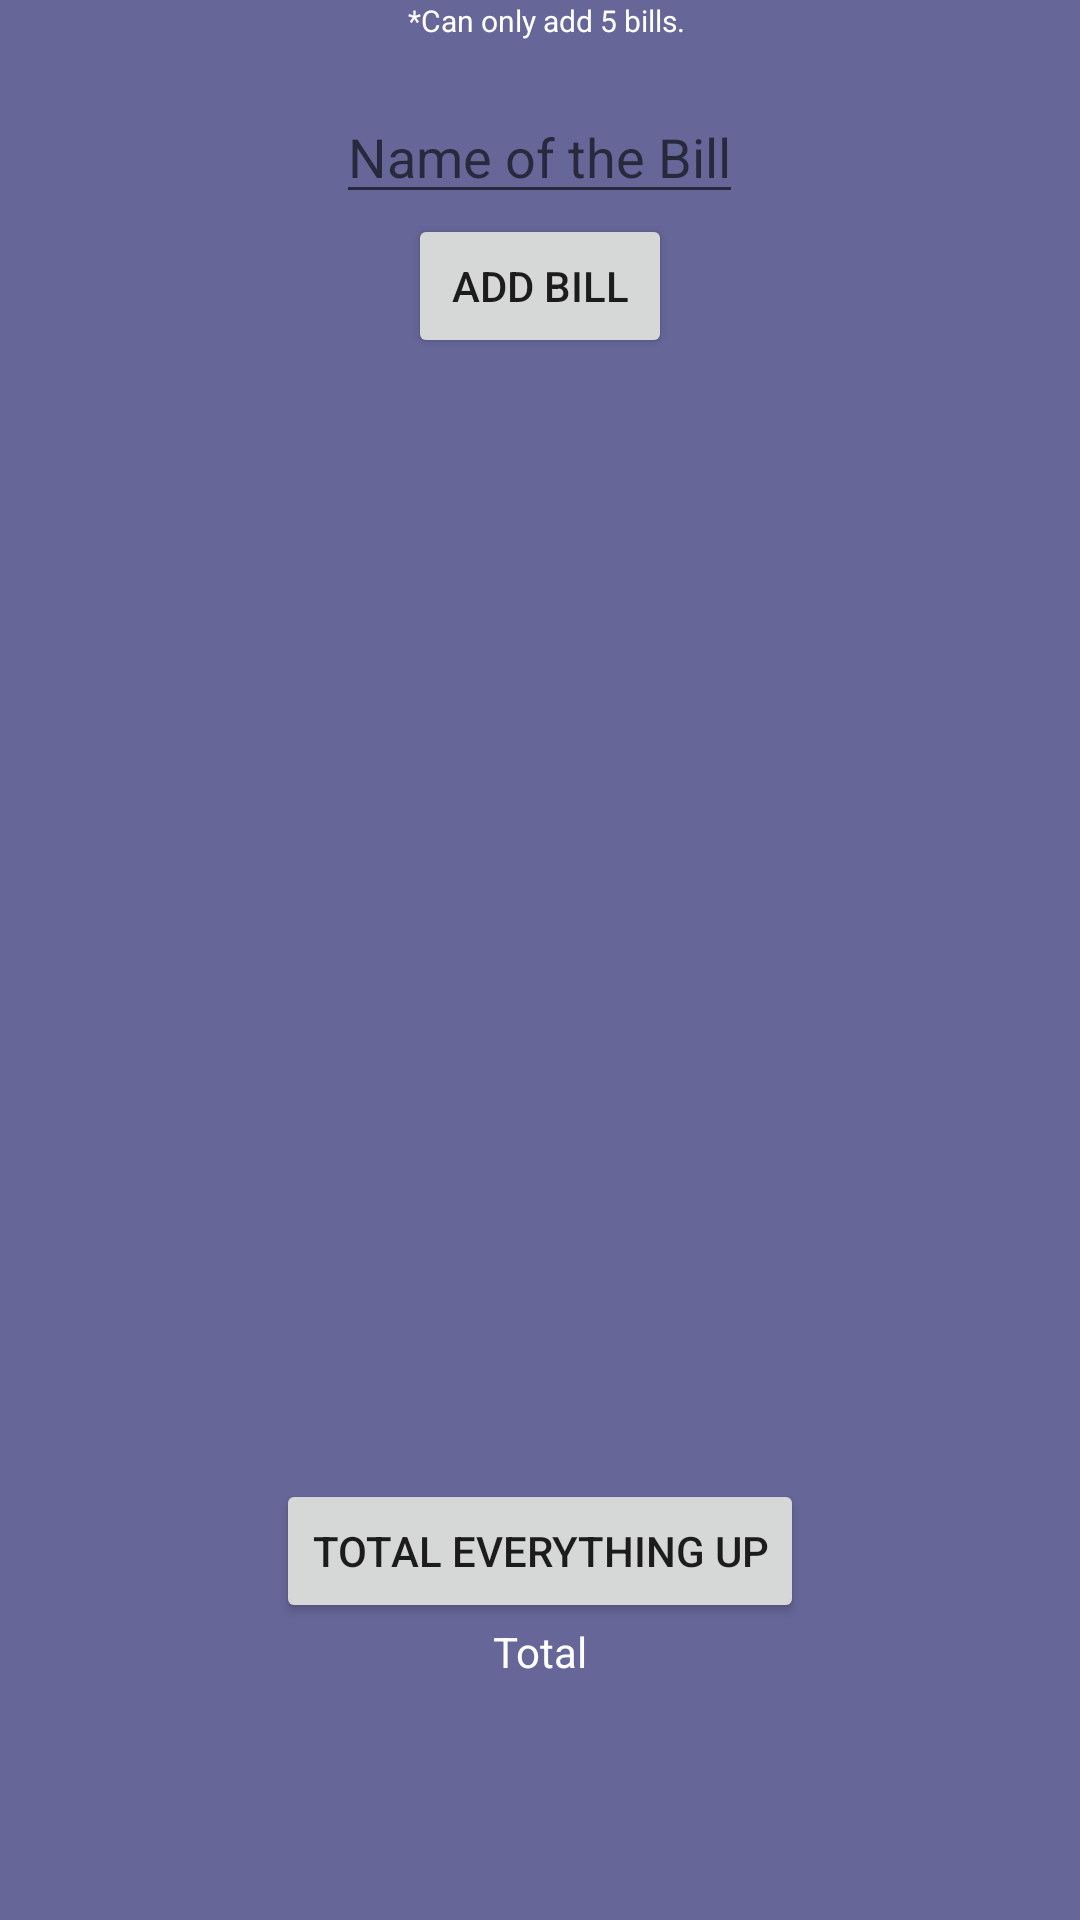

Android layout source for this screen:
<!-- AndroidManifest.xml: application theme AppTheme -->
<!-- res/layout/fragment_bills.xml -->
<RelativeLayout xmlns:android="http://schemas.android.com/apk/res/android"
    xmlns:tools="http://schemas.android.com/tools"
    android:layout_width="match_parent"
    android:layout_height="match_parent"
    tools:context="com.zavecz.splithouse.BillsFragment">

    


    <Button
        android:id="@+id/addBillBt"
        android:layout_width="wrap_content"
        android:layout_height="wrap_content"
        android:layout_below="@+id/billNameEt"
        android:layout_centerHorizontal="true"
        android:text="Add Bill" />

    <EditText
        android:id="@+id/billNameEt"
        android:layout_width="wrap_content"
        android:layout_height="wrap_content"
        android:layout_alignParentTop="true"
        android:layout_centerHorizontal="true"
        android:layout_marginTop="30dp"
        android:hint="Name of the Bill" />

    <TextView
        style="@style/TextView"
        android:id="@+id/note"
        android:layout_width="wrap_content"
        android:layout_height="wrap_content"
        android:text="*Can only add 5 bills."
        android:textSize="10dp"
        android:layout_alignParentTop="true"
        android:layout_alignStart="@+id/addBillBt" />

    <TextView
        style="@style/TextView"
        android:id="@+id/bill1"
        android:layout_width="wrap_content"
        android:layout_height="wrap_content"
        android:layout_marginTop="42dp"
        android:text="none"
        android:layout_below="@+id/addBillBt"
        android:layout_margin="60dp"
        android:textSize="25dp"
        android:visibility="gone"/>
    <TextView
        style="@style/TextView"
        android:id="@+id/bill2"
        android:layout_width="wrap_content"
        android:layout_height="wrap_content"
        android:text="none"
        android:textSize="25dp"
        android:layout_alignTop="@+id/bill1"
        android:layout_marginTop="35dp"
        android:layout_marginLeft="60dp"
        android:visibility="gone"/>
    <TextView
        style="@style/TextView"
        android:id="@+id/bill3"
        android:layout_width="wrap_content"
        android:layout_height="wrap_content"
        android:text="none"
        android:textSize="25dp"
        android:layout_alignTop="@+id/bill2"
        android:layout_marginTop="35dp"
        android:layout_marginLeft="60dp"
        android:visibility="gone"/>
    <TextView
        style="@style/TextView"
        android:id="@+id/bill4"
        android:layout_width="wrap_content"
        android:layout_height="wrap_content"
        android:text="none"
        android:textSize="25dp"
        android:layout_alignTop="@+id/bill3"
        android:layout_marginTop="35dp"
        android:layout_marginLeft="60dp"
        android:visibility="gone"/>

    <TextView
        style="@style/TextView"
        android:id="@+id/bill5"
        android:layout_width="wrap_content"
        android:layout_height="wrap_content"
        android:text="none"
        android:textSize="25dp"
        android:layout_alignTop="@+id/bill4"
        android:layout_marginTop="35dp"
        android:layout_marginLeft="60dp"
        android:visibility="gone"/>

    <EditText
        style="@style/TextView"
        android:id="@+id/billPay1"
        android:layout_width="wrap_content"
        android:layout_height="wrap_content"
        android:inputType="numberDecimal"
        android:layout_alignBaseline="@+id/bill1"
        android:layout_marginLeft="225dp"
        android:hint="$0.00"
        android:text="0"
        android:visibility="gone"/>
    <EditText
        style="@style/TextView"
        android:id="@+id/billPay2"
        android:layout_width="wrap_content"
        android:layout_height="wrap_content"
        android:inputType="numberDecimal"
        android:layout_alignBaseline="@+id/bill2"
        android:layout_marginLeft="225dp"
        android:hint="$0.00"
        android:text="0"
        android:visibility="gone"/>
    <EditText
        style="@style/TextView"
        android:id="@+id/billPay3"
        android:layout_width="wrap_content"
        android:layout_height="wrap_content"
        android:inputType="numberDecimal"
        android:layout_alignBaseline="@+id/bill3"
        android:layout_marginLeft="225dp"
        android:hint="$0.00"
        android:text="0"
        android:visibility="gone"/>
    <EditText
        style="@style/TextView"
        android:id="@+id/billPay4"
        android:layout_width="wrap_content"
        android:layout_height="wrap_content"
        android:inputType="numberDecimal"
        android:layout_alignBaseline="@+id/bill4"
        android:layout_marginLeft="225dp"
        android:hint="$0.00"
        android:text="0"
        android:visibility="gone"/>
    <EditText
        style="@style/TextView"
        android:id="@+id/billPay5"
        android:layout_width="wrap_content"
        android:layout_height="wrap_content"
        android:inputType="numberDecimal"
        android:layout_alignBaseline="@+id/bill5"
        android:layout_marginLeft="225dp"
        android:hint="$0.00"
        android:text="0"
        android:visibility="gone" />

    <TextView
        style="@style/TextView"
        android:id="@+id/textView3"
        android:layout_width="wrap_content"
        android:layout_height="wrap_content"
        android:text="Total"
        android:layout_alignParentBottom="true"
        android:layout_centerHorizontal="true"
        android:layout_marginBottom="80dp"/>

    <Button
        android:id="@+id/button2"
        android:layout_width="wrap_content"
        android:layout_height="wrap_content"
        android:layout_above="@+id/textView3"
        android:layout_centerHorizontal="true"
        android:text="Total everything up" />


</RelativeLayout>
<!-- resources referenced by this layout -->
<resources>
  <style name="TextView">
          <item name="android:textColor">@color/whiteText</item>
      </style>
  <style name="AppTheme" parent="Theme.AppCompat.Light.DarkActionBar">
          
          <item name="colorPrimary">@color/colorPrimary</item>
          <item name="colorPrimaryDark">@color/colorPrimaryDark</item>
          <item name="colorAccent">@color/colorAccent</item>
          <item name="android:windowBackground">@color/backGround</item>
      </style>
  <color name="whiteText">#ffffff</color>
  <color name="colorPrimary">#3F51B5</color>
  <color name="colorPrimaryDark">#303F9F</color>
  <color name="colorAccent">#FF4081</color>
  <color name="backGround">#666699</color>
</resources>
